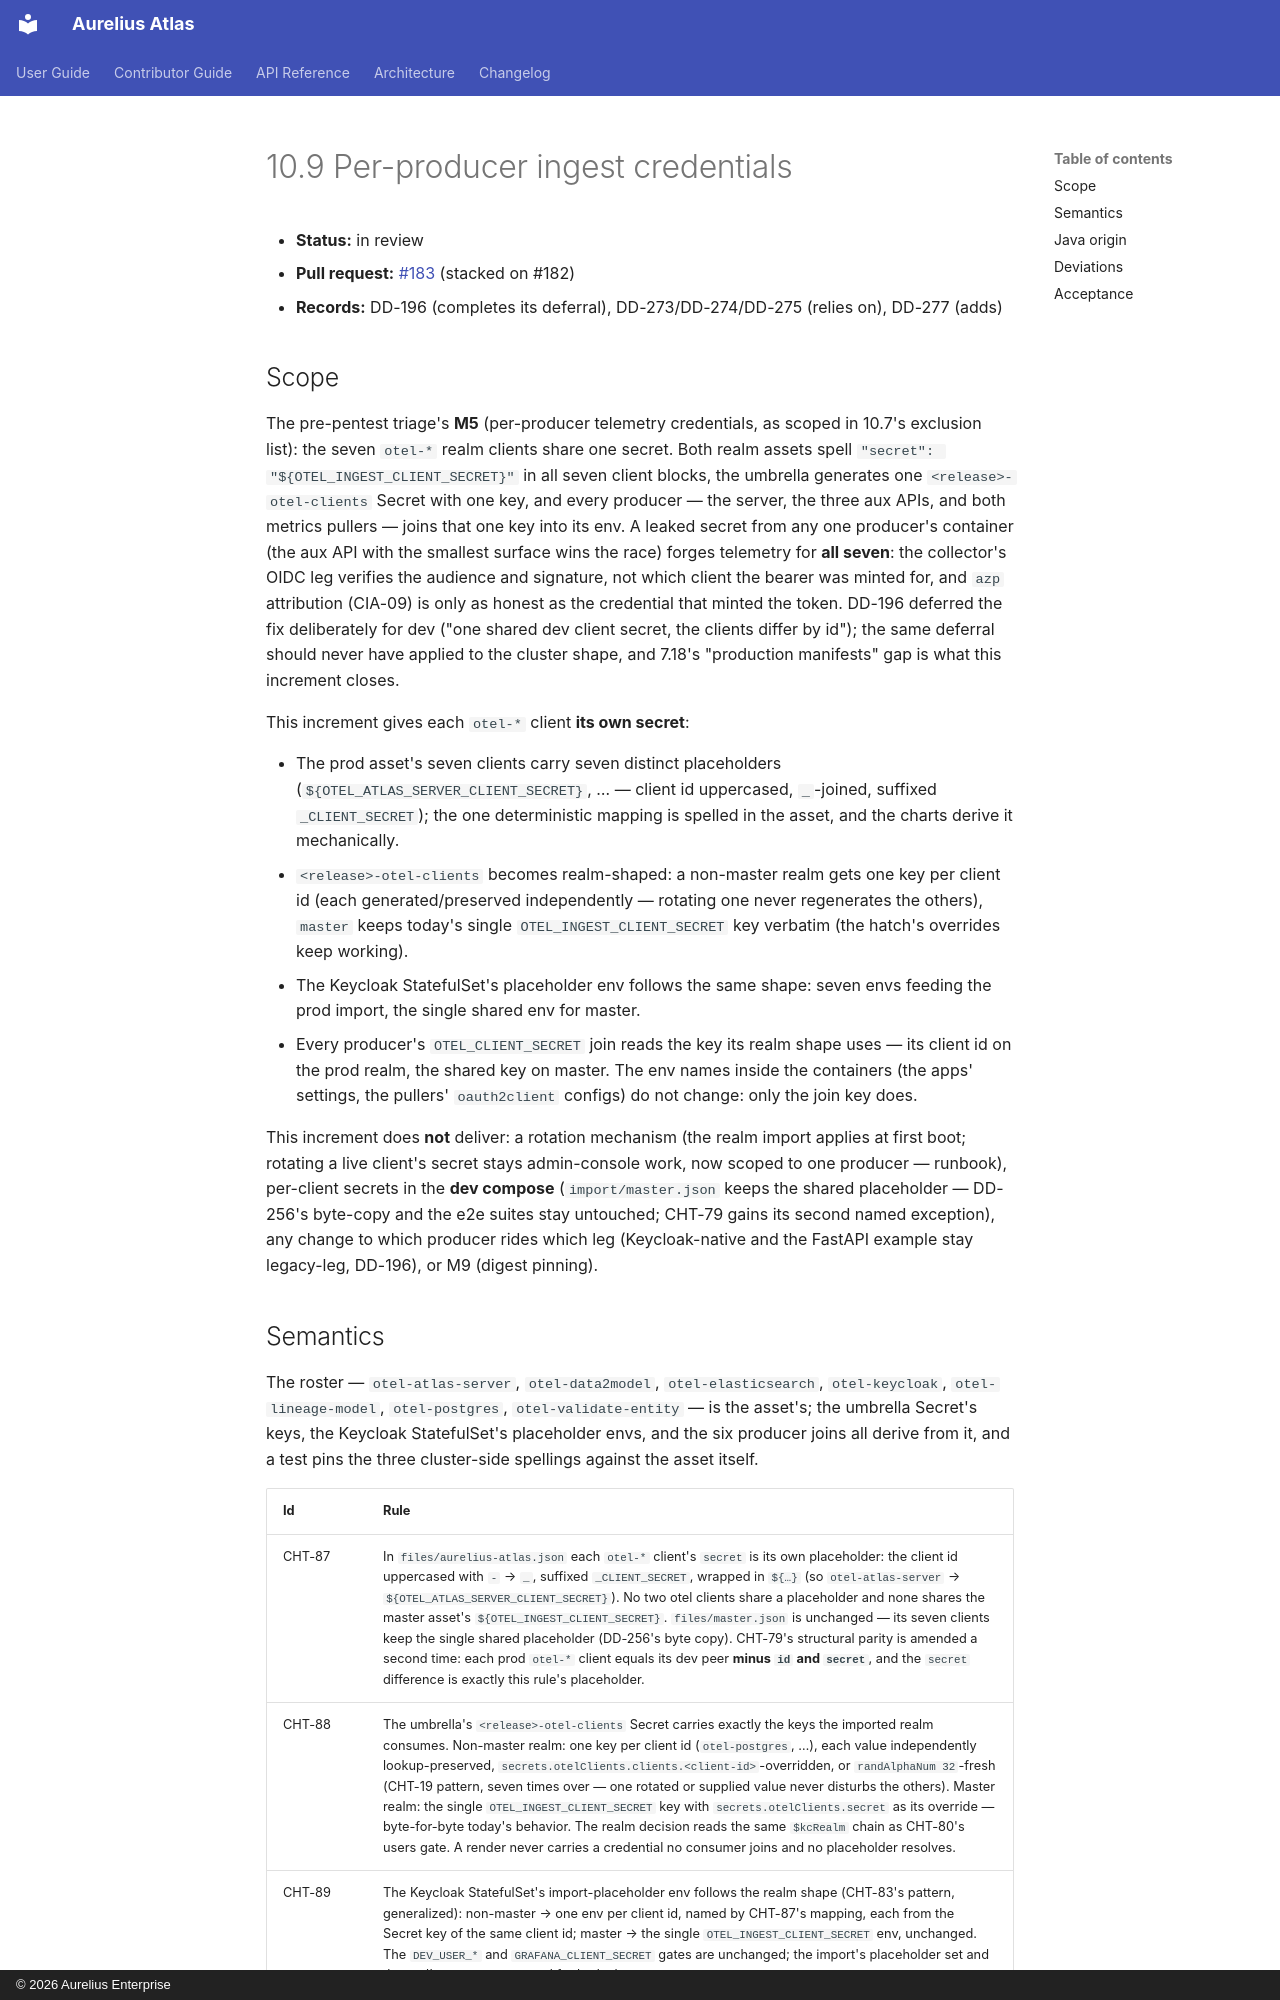

repository: aureliusenterprise/aurelius-atlas · page: architecture/conversion/increments/10-9-per-producer-ingest-credentials/index.html · generator: mkdocs · copyright: © 2026 Aurelius Enterprise

# 10.9 Per-producer ingest credentials

- **Status:** in review
- **Pull request:** [#183](https://github.com/aureliusenterprise/aurelius-atlas/pull/183) (stacked on #182)
- **Records:** DD-196 (completes its deferral), DD-273/DD-274/DD-275 (relies on),
  DD-277 (adds)

## Scope

The pre-pentest triage's **M5** (per-producer telemetry credentials, as scoped
in 10.7's exclusion list): the seven `otel-*` realm clients share one secret.
Both realm assets spell `"secret": "${OTEL_INGEST_CLIENT_SECRET}"` in all
seven client blocks, the umbrella generates one `<release>-otel-clients`
Secret with one key, and every producer — the server, the three aux APIs, and
both metrics pullers — joins that one key into its env. A leaked secret from
any one producer's container (the aux API with the smallest surface wins the
race) forges telemetry for **all seven**: the collector's OIDC leg verifies
the audience and signature, not which client the bearer was minted for, and
`azp` attribution (CIA-09) is only as honest as the credential that minted
the token. DD-196 deferred the fix deliberately for dev ("one shared dev
client secret, the clients differ by id"); the same deferral should never
have applied to the cluster shape, and 7.18's "production manifests" gap is
what this increment closes.

This increment gives each `otel-*` client **its own secret**:

- The prod asset's seven clients carry seven distinct placeholders
  (`${OTEL_ATLAS_SERVER_CLIENT_SECRET}`, … — client id uppercased, `_`-joined,
  suffixed `_CLIENT_SECRET`); the one deterministic mapping is spelled in the
  asset, and the charts derive it mechanically.
- `<release>-otel-clients` becomes realm-shaped: a non-master realm gets one
  key per client id (each generated/preserved independently — rotating one
  never regenerates the others), `master` keeps today's single
  `OTEL_INGEST_CLIENT_SECRET` key verbatim (the hatch's overrides keep
  working).
- The Keycloak StatefulSet's placeholder env follows the same shape: seven
  envs feeding the prod import, the single shared env for master.
- Every producer's `OTEL_CLIENT_SECRET` join reads the key its realm shape
  uses — its client id on the prod realm, the shared key on master. The env
  names inside the containers (the apps' settings, the pullers'
  `oauth2client` configs) do not change: only the join key does.

This increment does **not** deliver: a rotation mechanism (the realm import
applies at first boot; rotating a live client's secret stays admin-console
work, now scoped to one producer — runbook), per-client secrets in the **dev
compose** (`import/master.json` keeps the shared placeholder — DD-256's
byte-copy and the e2e suites stay untouched; CHT-79 gains its second named
exception), any change to which producer rides which leg (Keycloak-native
and the FastAPI example stay legacy-leg, DD-196), or M9 (digest pinning).
